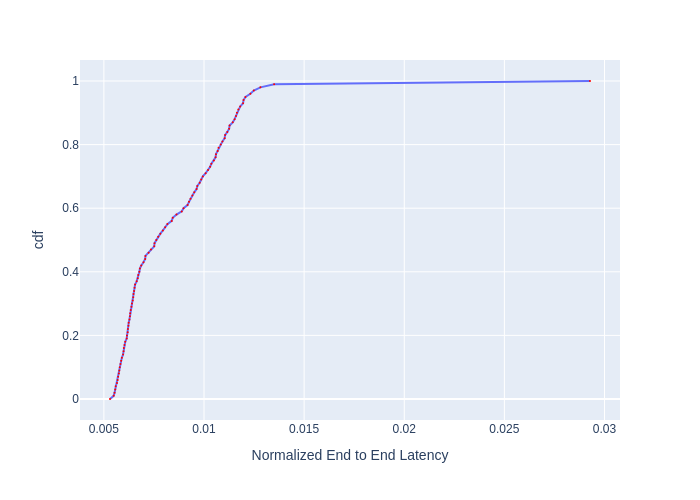

Data behind this chart, as committed beside it:
, cdf, Normalized End to End Latency
0, 0.0, 0.005306
1, 0.01, 0.005489
2, 0.02, 0.005533
3, 0.03, 0.005566
4, 0.04, 0.005589
5, 0.05, 0.005656
6, 0.06, 0.00569
7, 0.07, 0.005713
8, 0.08, 0.005747
9, 0.09, 0.00577
10, 0.1, 0.005794
11, 0.11, 0.005828
12, 0.12, 0.005864
13, 0.13, 0.005899
14, 0.14, 0.005958
15, 0.15, 0.005982
16, 0.16, 0.005994
17, 0.17, 0.00603
18, 0.18, 0.006066
19, 0.19, 0.00614
20, 0.2, 0.006152
21, 0.21, 0.006189
22, 0.22, 0.006201
23, 0.23, 0.006226
24, 0.24, 0.006239
25, 0.25, 0.006276
26, 0.26, 0.006301
27, 0.27, 0.006314
28, 0.28, 0.006339
29, 0.29, 0.006377
30, 0.3, 0.006403
31, 0.31, 0.006441
32, 0.32, 0.006467
33, 0.33, 0.00648
34, 0.34, 0.006506
35, 0.35, 0.006532
36, 0.36, 0.006558
37, 0.37, 0.006638
38, 0.38, 0.006691
39, 0.39, 0.006718
40, 0.4, 0.006772
41, 0.41, 0.006799
42, 0.42, 0.006867
43, 0.43, 0.006978
44, 0.44, 0.007062
45, 0.45, 0.007076
46, 0.46, 0.007234
47, 0.47, 0.00735
48, 0.48, 0.007514
49, 0.49, 0.007529
50, 0.5, 0.00762
51, 0.51, 0.007712
52, 0.52, 0.007821
53, 0.53, 0.007947
54, 0.54, 0.008059
55, 0.55, 0.008172
56, 0.56, 0.008388
57, 0.57, 0.008438
58, 0.58, 0.008626
59, 0.59, 0.008888
... 41 more rows
